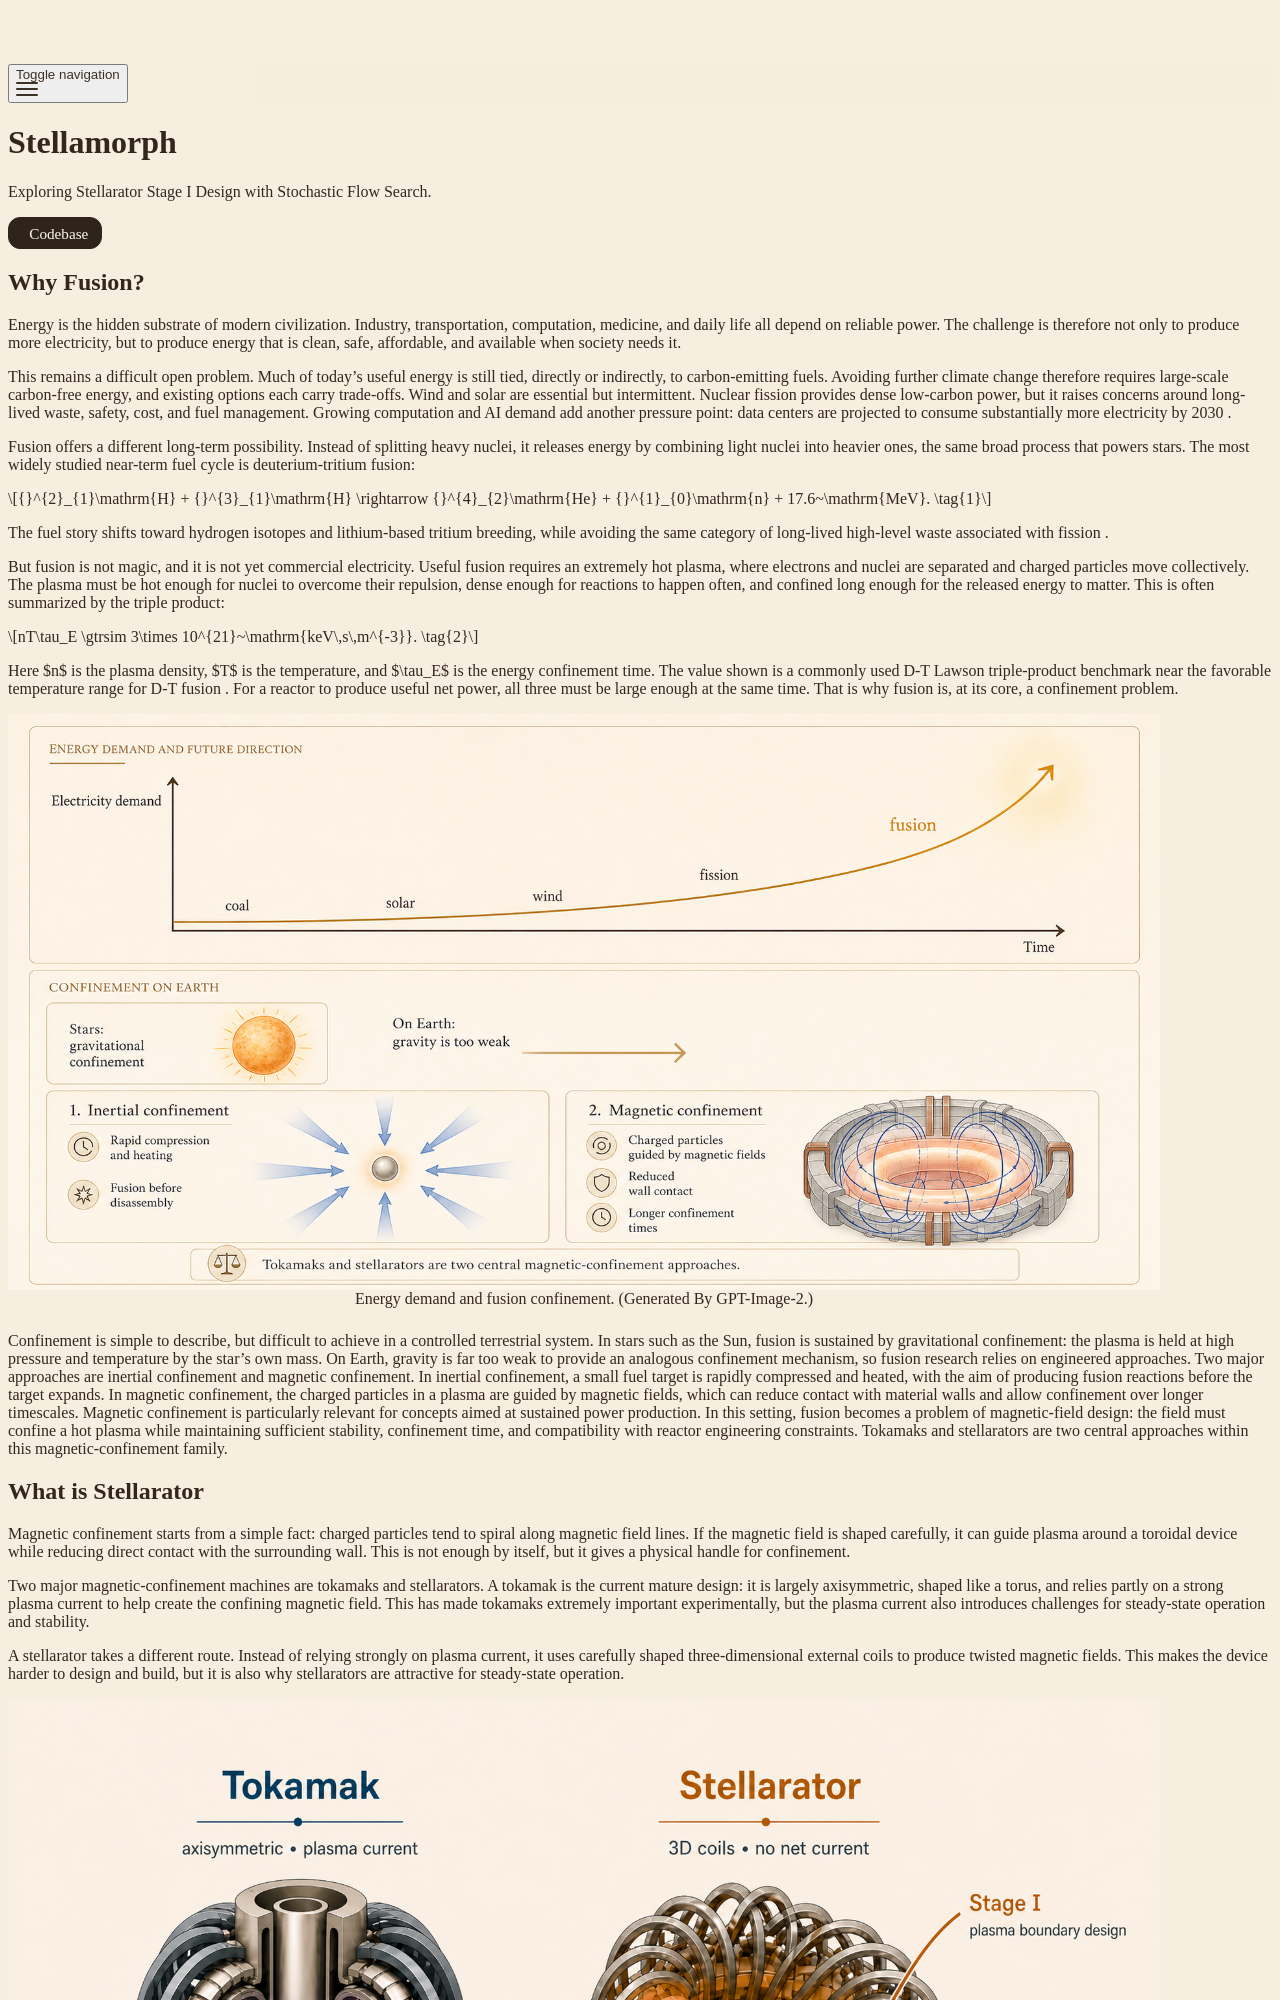

repository: Stellamorph/Stellamorph.github.io · page: index.html · generator: jekyll

---
layout: distill
title: Stellamorph
permalink: /
description: "Exploring Stellarator Stage I Design with Stochastic Flow Search."
bibliography: stellamorph.bib
comments: true
code_url: https://github.com/SII-AI4Fusion/Stellamorph
toc:
  - name: Why Fusion?
  - name: What is Stellarator
  - name: What is Diffusion and Flow Matching Models
  - name: Flow-SDE Search for Fusion, a Step Forward
  - name: Limitations and potential future directions
---

## Why Fusion?

Energy is the hidden substrate of modern civilization. Industry, transportation, computation, medicine, and daily life all depend on reliable power. The challenge is therefore not only to produce more electricity, but to produce energy that is clean, safe, affordable, and available when society needs it.

This remains a difficult open problem. Much of today's useful energy is still tied, directly or indirectly, to carbon-emitting fuels. Avoiding further climate change therefore requires large-scale carbon-free energy, and existing options each carry trade-offs. Wind and solar are essential but intermittent. Nuclear fission provides dense low-carbon power, but it raises concerns around long-lived waste, safety, cost, and fuel management. Growing computation and AI demand add another pressure point: data centers are projected to consume substantially more electricity by 2030 <d-cite key="iea2025EnergyAIExecutive,iea2025AIDemand"></d-cite>.

Fusion offers a different long-term possibility. Instead of splitting heavy nuclei, it releases energy by combining light nuclei into heavier ones, the same broad process that powers stars. The most widely studied near-term fuel cycle is deuterium-tritium fusion:

$$
{}^{2}_{1}\mathrm{H} + {}^{3}_{1}\mathrm{H} \rightarrow {}^{4}_{2}\mathrm{He} + {}^{1}_{0}\mathrm{n} + 17.6~\mathrm{MeV}.
\tag{1}
$$

The fuel story shifts toward hydrogen isotopes and lithium-based tritium breeding, while avoiding the same category of long-lived high-level waste associated with fission <d-cite key="doe2024fusionstrategy,iaeaFusionFaq,iaeaFusionSafety"></d-cite>.

But fusion is not magic, and it is not yet commercial electricity. Useful fusion requires an extremely hot plasma, where electrons and nuclei are separated and charged particles move collectively. The plasma must be hot enough for nuclei to overcome their repulsion, dense enough for reactions to happen often, and confined long enough for the released energy to matter. This is often summarized by the triple product:

$$
nT\tau_E \gtrsim 3\times 10^{21}~\mathrm{keV\,s\,m^{-3}}.
\tag{2}
$$

Here $n$ is the plasma density, $T$ is the temperature, and $\tau_E$ is the energy confinement time. The value shown is a commonly used D-T Lawson triple-product benchmark near the favorable temperature range for D-T fusion <d-cite key="wurzel2022lawson"></d-cite>. For a reactor to produce useful net power, all three must be large enough at the same time. That is why fusion is, at its core, a confinement problem.

<figure class="l-body" style="margin: 1rem 0 1.5rem; text-align: center;">
  <img src="{{ '/assets/img/teaser_intro.png' | relative_url }}?v=1" alt="Energy demand and fusion confinement overview" style="display: block; width: 100%; height: auto;">
  <figcaption style="text-align: center;">Energy demand and fusion confinement. (Generated By GPT-Image-2.)</figcaption>
</figure>

Confinement is simple to describe, but difficult to achieve in a controlled terrestrial system. In stars such as the Sun, fusion is sustained by gravitational confinement: the plasma is held at high pressure and temperature by the star’s own mass. On Earth, gravity is far too weak to provide an analogous confinement mechanism, so fusion research relies on engineered approaches.
Two major approaches are inertial confinement and magnetic confinement. In inertial confinement, a small fuel target is rapidly compressed and heated, with the aim of producing fusion reactions before the target expands. In magnetic confinement, the charged particles in a plasma are guided by magnetic fields, which can reduce contact with material walls and allow confinement over longer timescales.
Magnetic confinement is particularly relevant for concepts aimed at sustained power production. In this setting, fusion becomes a problem of magnetic-field design: the field must confine a hot plasma while maintaining sufficient stability, confinement time, and compatibility with reactor engineering constraints. Tokamaks and stellarators are two central approaches within this magnetic-confinement family.
